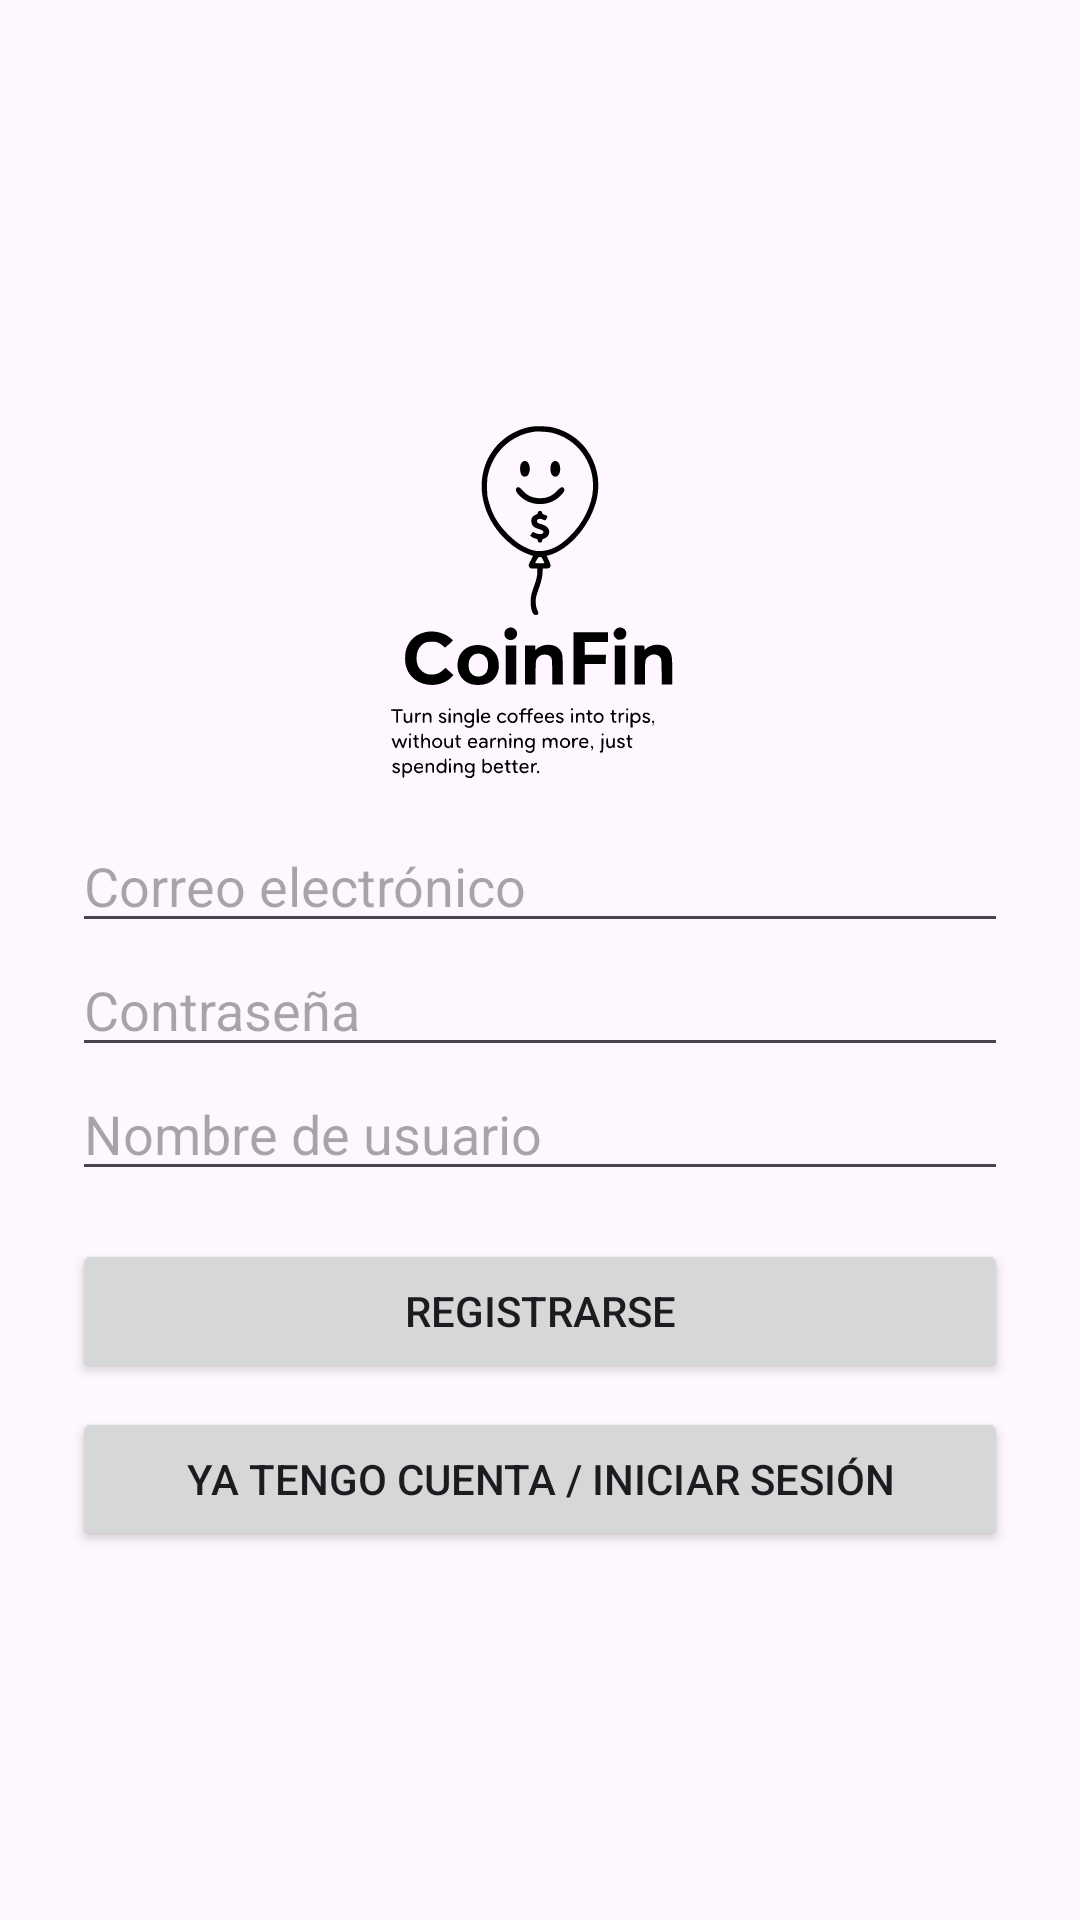

Here is an Android app screen rendered from its layout file. Give the layout XML and the strings, colors and styles it references.
<!-- AndroidManifest.xml: application theme Theme.CoinFin -->
<!-- res/layout/activity_initial.xml -->
<?xml version="1.0" encoding="utf-8"?>
<androidx.constraintlayout.widget.ConstraintLayout
    xmlns:android="http://schemas.android.com/apk/res/android"
    android:layout_width="match_parent"
    android:layout_height="match_parent">

    <LinearLayout xmlns:android="http://schemas.android.com/apk/res/android"
        android:layout_width="match_parent"
        android:layout_height="match_parent"
        android:padding="24dp"
        android:orientation="vertical"
        android:gravity="center">

        <ImageView
            android:layout_width="150dp"
            android:layout_height="150dp"
            android:src="@drawable/ic_logo" />

        <EditText
            android:id="@+id/emailEditText"
            android:layout_width="match_parent"
            android:layout_height="wrap_content"
            android:hint="Correo electrónico"
            android:inputType="textEmailAddress" />

        <EditText
            android:id="@+id/passwordEditText"
            android:layout_width="match_parent"
            android:layout_height="wrap_content"
            android:hint="Contraseña"
            android:inputType="textPassword" />

        <EditText
            android:id="@+id/usernameEditText"
            android:layout_width="match_parent"
            android:layout_height="wrap_content"
            android:hint="Nombre de usuario" />

        <Button
            android:id="@+id/signUpButton"
            android:layout_width="match_parent"
            android:layout_height="wrap_content"
            android:text="Registrarse"
            android:layout_marginTop="16dp"/>

        <Button
            android:id="@+id/loginButton"
            android:layout_width="match_parent"
            android:layout_height="wrap_content"
            android:text="Ya tengo cuenta / Iniciar sesión"
            android:layout_marginTop="8dp"/>
    </LinearLayout>



</androidx.constraintlayout.widget.ConstraintLayout>
<!-- resources referenced by this layout -->
<resources>
  <!-- drawable ic_logo: vector/xml drawable (drawable, 32863 chars, omitted) -->
  <style name="Theme.CoinFin" parent="Base.Theme.CoinFin" />
  <style name="Base.Theme.CoinFin" parent="Theme.Material3.DayNight.NoActionBar">
          
          
      </style>
</resources>
